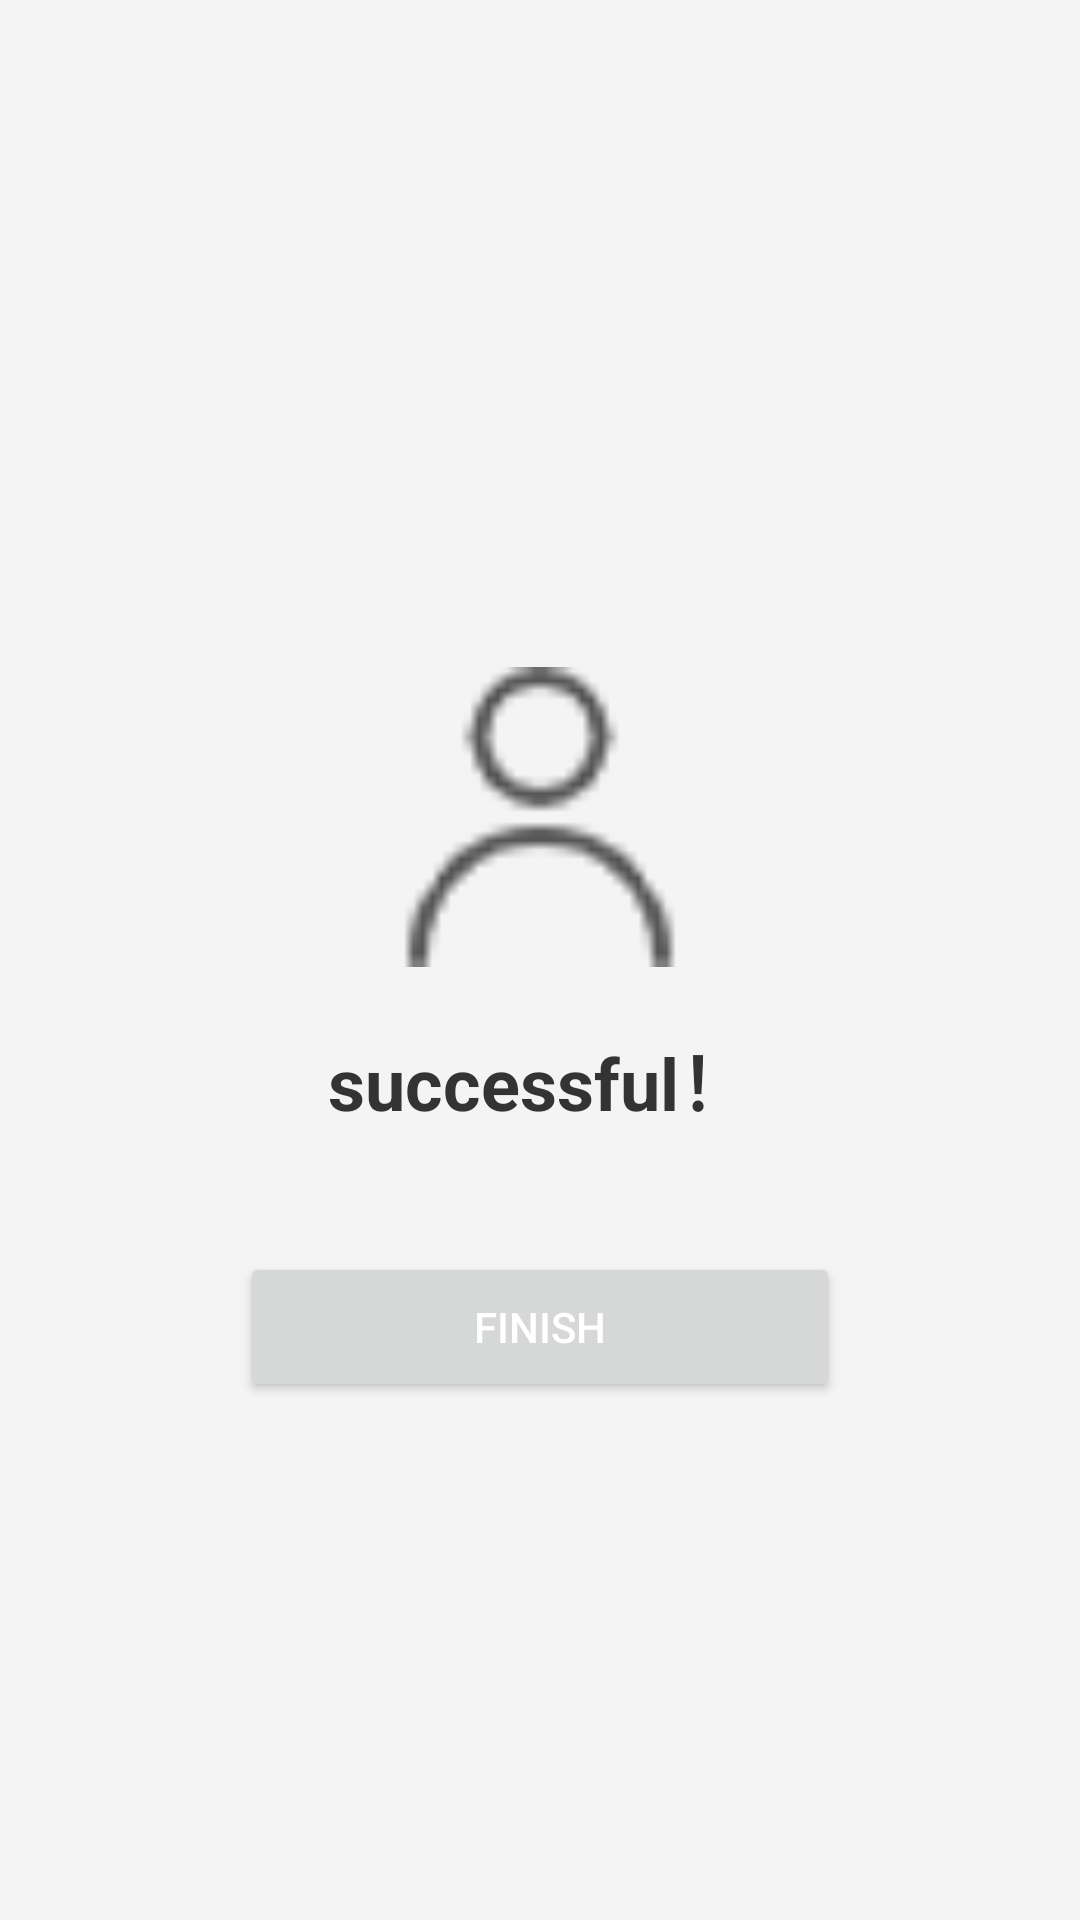

Reconstruct the res/layout file that produces this screen, plus the resources it refers to.
<!-- AndroidManifest.xml: application theme Theme.Moneymanagement -->
<!-- res/layout/activity_add_success.xml -->
<?xml version="1.0" encoding="utf-8"?>
<LinearLayout xmlns:android="http://schemas.android.com/apk/res/android"
    xmlns:app="http://schemas.android.com/apk/res-auto"
    xmlns:tools="http://schemas.android.com/tools"
    android:layout_width="match_parent"
    android:layout_height="match_parent"
    android:gravity="center"
    android:orientation="vertical"
    android:background="#F4F4F4"> 

    <ImageView
        android:src="@drawable/person"
        android:layout_width="100dp"
        android:layout_height="100dp"
        android:scaleType="centerCrop"
        android:layout_marginTop="50dp" /> 

    <TextView
        android:id="@+id/text"
        android:text="successful！"
        android:textSize="24sp"
        android:textStyle="bold"
        android:layout_width="wrap_content"
        android:layout_height="wrap_content"
        android:textColor="#333333"
        android:layout_marginTop="20dp" /> 

    <Button
        android:text="finish"
        android:id="@+id/done"
        android:layout_marginTop="40dp"
        android:layout_width="200dp"
        android:layout_height="50dp"
        android:textColor="#FFFFFF"

        /> 
</LinearLayout>
<!-- resources referenced by this layout -->
<resources>
  <!-- drawable person: png bitmap (drawable, 1043 bytes) -->
  <style name="Theme.Moneymanagement" parent="Theme.MaterialComponents.DayNight.DarkActionBar">
          
          <item name="colorPrimary">@color/purple_500</item>
          <item name="colorPrimaryVariant">@color/purple_700</item>
          <item name="colorOnPrimary">@color/white</item>
          
          <item name="colorSecondary">@color/teal_200</item>
          <item name="colorSecondaryVariant">@color/teal_700</item>
          <item name="colorOnSecondary">@color/black</item>
          
          <item name="android:statusBarColor">?attr/colorPrimaryVariant</item>
          
      </style>
  <!-- not gathered from this repository: default colours our renderer supplied (Android Studio template values) -->
  <color name="purple_500">#FF6200EE</color>
  <color name="purple_700">#FF3700B3</color>
  <color name="teal_200">#FF03DAC5</color>
  <color name="teal_700">#FF018786</color>
  <color name="black">#FF000000</color>
  <color name="white">#FFFFFFFF</color>
</resources>
